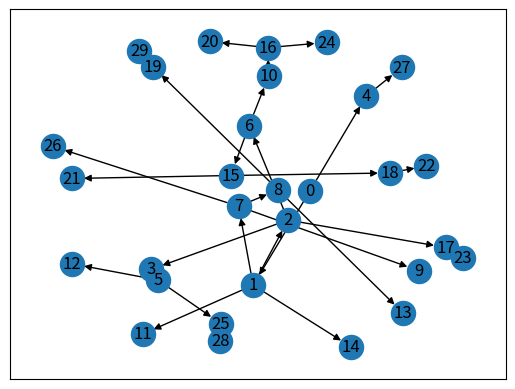

Source code (Python):
from matplotlib import pyplot as plt
import networkx as nx

def plot_graph(graph, save=False, display=False):
    g1=graph
    plt.tight_layout()
    nx.draw_networkx(g1, arrows=True)
    if save:
        plt.savefig("graph.png", format="PNG")
    if display:
        plt.show(block=True)


#graph = nx.scale_free_graph(20).reverse()
graph = nx.gnr_graph(30, .01).reverse()
#graph = nx.random_k_out_graph(20, 2, .8).reverse()

new_elements = [0] # We start at the root (node = 0)
old_elements = []  # We initialize the already seen nodes

while len(new_elements) != 0: # as long as we have new node
    tmp = []
    for node_src in new_elements: # we take all these nodes
        for node in graph.neighbors(node_src): # we take all their descendents
            if not node in old_elements and not node in new_elements and not node in tmp:
                # If the descendent is not already seen, we keep it
                tmp.append(node)

    old_elements += new_elements # we have looked at all their descendent, so we move them to the seen nodes
    new_elements = tmp           # these are the new node, we will see them on the next iteration
    print(old_elements)
print(len(old_elements) == len(graph))
plot_graph(graph, save=True, display=False)
